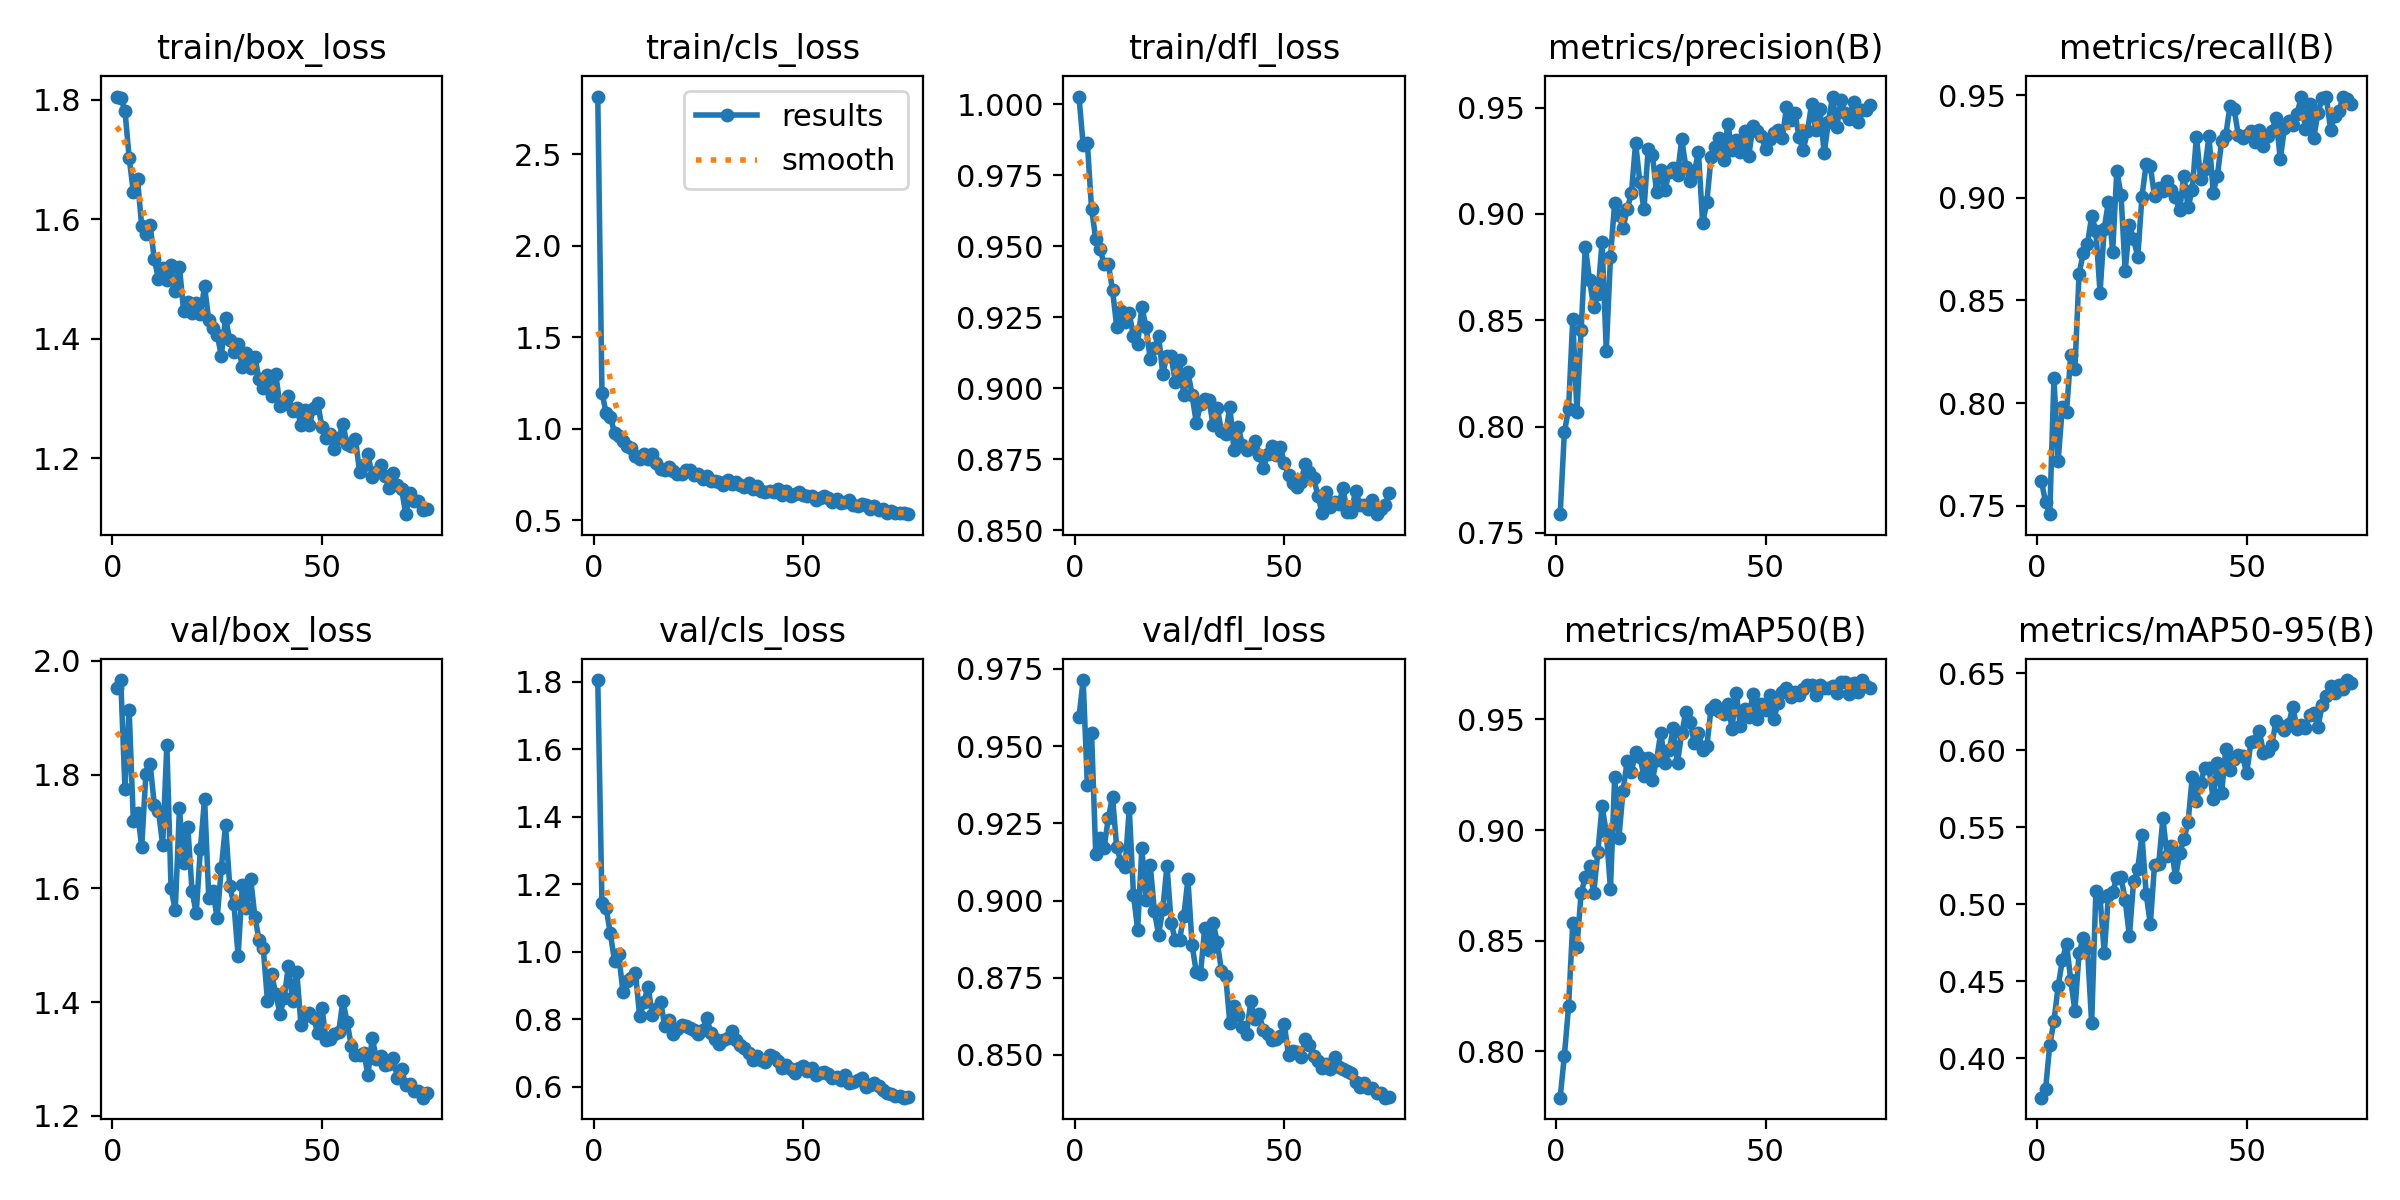

The file beside this chart, header and first rows:
epoch, time, train/box_loss, train/cls_loss, train/dfl_loss, metrics/precision(B), metrics/recall(B), metrics/mAP50(B), metrics/mAP50-95(B), val/box_loss, val/cls_loss, val/dfl_loss, lr/pg0, lr/pg1, lr/pg2
1, 950.3, 1.805, 2.814, 1.003, 0.7588, 0.7622, 0.7791, 0.3744, 1.952, 1.805, 0.9594, 0.0006639, 0.0006639, 0.0006639
2, 1863, 1.803, 1.198, 0.9857, 0.7973, 0.7517, 0.798, 0.3798, 1.966, 1.146, 0.9714, 0.001313, 0.001313, 0.001313
3, 2772, 1.781, 1.085, 0.9864, 0.8083, 0.7459, 0.8203, 0.4087, 1.775, 1.129, 0.9373, 0.001944, 0.001944, 0.001944
4, 3677, 1.703, 1.064, 0.9632, 0.8504, 0.8121, 0.8578, 0.4241, 1.914, 1.054, 0.9544, 0.001921, 0.001921, 0.001921
5, 4586, 1.645, 0.9801, 0.9525, 0.8071, 0.7716, 0.8472, 0.4467, 1.719, 0.9725, 0.9151, 0.001894, 0.001894, 0.001894
6, 5494, 1.667, 0.9592, 0.9489, 0.8455, 0.7981, 0.8716, 0.4637, 1.732, 0.9922, 0.9204, 0.001868, 0.001868, 0.001868
7, 6401, 1.588, 0.9358, 0.9438, 0.8845, 0.7958, 0.8786, 0.4743, 1.673, 0.8806, 0.9172, 0.001842, 0.001842, 0.001842
8, 7310, 1.576, 0.9077, 0.9438, 0.869, 0.8232, 0.8838, 0.451, 1.801, 0.9128, 0.9267, 0.001815, 0.001815, 0.001815
9, 8216, 1.59, 0.8937, 0.9346, 0.8563, 0.8167, 0.8715, 0.4308, 1.819, 0.9206, 0.9337, 0.001789, 0.001789, 0.001789
10, 9124, 1.533, 0.852, 0.9216, 0.8623, 0.8631, 0.8902, 0.4686, 1.747, 0.9364, 0.9172, 0.001762, 0.001762, 0.001762
11, 10030, 1.5, 0.8358, 0.9273, 0.8869, 0.8731, 0.9108, 0.4782, 1.736, 0.8083, 0.9126, 0.001736, 0.001736, 0.001736
12, 10936, 1.519, 0.8657, 0.9232, 0.8354, 0.8776, 0.899, 0.4713, 1.676, 0.8508, 0.9107, 0.00171, 0.00171, 0.00171
13, 11844, 1.499, 0.8374, 0.9263, 0.8796, 0.891, 0.8734, 0.4226, 1.852, 0.896, 0.9298, 0.001683, 0.001683, 0.001683
14, 12752, 1.524, 0.8639, 0.9182, 0.9052, 0.884, 0.9238, 0.5085, 1.6, 0.8129, 0.9019, 0.001657, 0.001657, 0.001657
15, 13668, 1.48, 0.8152, 0.9157, 0.8993, 0.8538, 0.8963, 0.5046, 1.561, 0.8297, 0.8906, 0.00163, 0.00163, 0.00163
16, 14582, 1.52, 0.7833, 0.9284, 0.8934, 0.885, 0.9177, 0.4682, 1.741, 0.8513, 0.9169, 0.001604, 0.001604, 0.001604
17, 15494, 1.446, 0.7755, 0.9216, 0.9021, 0.8981, 0.9314, 0.5059, 1.645, 0.7795, 0.9002, 0.001578, 0.001578, 0.001578
18, 16406, 1.462, 0.7898, 0.9102, 0.9098, 0.8736, 0.9263, 0.5078, 1.708, 0.7965, 0.9116, 0.001551, 0.001551, 0.001551
19, 17316, 1.443, 0.7701, 0.914, 0.9333, 0.913, 0.9355, 0.5174, 1.596, 0.7558, 0.8965, 0.001525, 0.001525, 0.001525
20, 18225, 1.46, 0.7545, 0.9183, 0.9152, 0.9015, 0.9332, 0.5177, 1.556, 0.7703, 0.889, 0.001498, 0.001498, 0.001498
21, 19135, 1.442, 0.7525, 0.905, 0.9021, 0.8643, 0.9245, 0.5027, 1.669, 0.7839, 0.8972, 0.001472, 0.001472, 0.001472
22, 20045, 1.487, 0.7735, 0.9114, 0.9306, 0.8868, 0.9326, 0.4792, 1.758, 0.7811, 0.9113, 0.001446, 0.001446, 0.001446
23, 20957, 1.43, 0.7739, 0.9111, 0.9278, 0.88, 0.9228, 0.5149, 1.584, 0.7728, 0.8927, 0.001419, 0.001419, 0.001419
24, 21865, 1.418, 0.7477, 0.9021, 0.9102, 0.8712, 0.9317, 0.5232, 1.595, 0.7675, 0.8871, 0.001393, 0.001393, 0.001393
25, 22772, 1.407, 0.7557, 0.9099, 0.9205, 0.9005, 0.944, 0.545, 1.547, 0.7552, 0.8873, 0.001366, 0.001366, 0.001366
26, 23679, 1.371, 0.7257, 0.8975, 0.9112, 0.9164, 0.9305, 0.507, 1.636, 0.7671, 0.8949, 0.00134, 0.00134, 0.00134
27, 24584, 1.435, 0.7417, 0.9058, 0.9197, 0.9153, 0.9361, 0.4869, 1.711, 0.8042, 0.9069, 0.001314, 0.001314, 0.001314
28, 25491, 1.397, 0.7158, 0.8974, 0.9216, 0.9007, 0.946, 0.5258, 1.604, 0.7589, 0.8855, 0.001287, 0.001287, 0.001287
29, 26399, 1.377, 0.7131, 0.8877, 0.9185, 0.9049, 0.9305, 0.5263, 1.572, 0.7416, 0.8767, 0.001261, 0.001261, 0.001261
30, 27307, 1.391, 0.7123, 0.8943, 0.9351, 0.9032, 0.9438, 0.5559, 1.481, 0.7253, 0.8762, 0.001234, 0.001234, 0.001234
31, 28214, 1.353, 0.6931, 0.8962, 0.9219, 0.9083, 0.9534, 0.5313, 1.605, 0.7385, 0.8911, 0.001208, 0.001208, 0.001208
32, 29122, 1.376, 0.7212, 0.8959, 0.9154, 0.9035, 0.9489, 0.5377, 1.565, 0.7457, 0.884, 0.001182, 0.001182, 0.001182
33, 30033, 1.352, 0.7002, 0.8871, 0.9197, 0.9002, 0.9393, 0.5177, 1.617, 0.7664, 0.8929, 0.001155, 0.001155, 0.001155
34, 30940, 1.369, 0.7119, 0.893, 0.9289, 0.8938, 0.944, 0.533, 1.55, 0.7392, 0.8865, 0.001129, 0.001129, 0.001129
35, 31849, 1.332, 0.6942, 0.8849, 0.8955, 0.9107, 0.9363, 0.5421, 1.509, 0.724, 0.8772, 0.001102, 0.001102, 0.001102
36, 32756, 1.318, 0.6811, 0.8838, 0.9057, 0.8956, 0.938, 0.5532, 1.495, 0.7134, 0.8756, 0.001076, 0.001076, 0.001076
37, 33665, 1.339, 0.7041, 0.8934, 0.9265, 0.9037, 0.9549, 0.5826, 1.402, 0.7003, 0.8604, 0.00105, 0.00105, 0.00105
38, 34572, 1.304, 0.6742, 0.8781, 0.9314, 0.9298, 0.9566, 0.5671, 1.449, 0.6781, 0.866, 0.001023, 0.001023, 0.001023
39, 35478, 1.34, 0.6863, 0.8863, 0.9355, 0.9092, 0.9536, 0.5791, 1.413, 0.6901, 0.863, 0.0009968, 0.0009968, 0.0009968
40, 36384, 1.287, 0.6599, 0.88, 0.9252, 0.9142, 0.9523, 0.5885, 1.38, 0.6784, 0.8592, 0.0009704, 0.0009704, 0.0009704
41, 37292, 1.29, 0.6546, 0.8783, 0.9424, 0.93, 0.9572, 0.5885, 1.407, 0.6739, 0.8569, 0.000944, 0.000944, 0.000944
42, 38203, 1.304, 0.6617, 0.8788, 0.9299, 0.9025, 0.9459, 0.5682, 1.464, 0.6942, 0.8673, 0.0009176, 0.0009176, 0.0009176
43, 39112, 1.278, 0.657, 0.8814, 0.9349, 0.9107, 0.9621, 0.5919, 1.403, 0.6892, 0.8615, 0.0008912, 0.0008912, 0.0008912
44, 40022, 1.284, 0.67, 0.8766, 0.9291, 0.9274, 0.9469, 0.5722, 1.453, 0.6752, 0.8633, 0.0008648, 0.0008648, 0.0008648
45, 40929, 1.255, 0.6385, 0.8718, 0.9392, 0.9304, 0.9547, 0.6006, 1.359, 0.6563, 0.858, 0.0008384, 0.0008384, 0.0008384
46, 41839, 1.28, 0.6604, 0.8767, 0.9271, 0.9445, 0.9512, 0.5872, 1.375, 0.6632, 0.8567, 0.000812, 0.000812, 0.000812
47, 42748, 1.255, 0.6311, 0.8797, 0.9413, 0.9432, 0.9613, 0.5943, 1.382, 0.651, 0.8549, 0.0007856, 0.0007856, 0.0007856
48, 43661, 1.284, 0.6468, 0.8763, 0.9391, 0.9305, 0.9502, 0.5973, 1.372, 0.6392, 0.8552, 0.0007592, 0.0007592, 0.0007592
49, 44569, 1.292, 0.6547, 0.8794, 0.9368, 0.929, 0.9569, 0.5961, 1.346, 0.6561, 0.856, 0.0007328, 0.0007328, 0.0007328
50, 45478, 1.252, 0.6376, 0.8737, 0.9306, 0.9304, 0.9542, 0.5853, 1.39, 0.6619, 0.8599, 0.0007064, 0.0007064, 0.0007064
51, 46384, 1.233, 0.6335, 0.8693, 0.935, 0.9327, 0.9612, 0.6053, 1.334, 0.6462, 0.8501, 0.00068, 0.00068, 0.00068
52, 47290, 1.24, 0.6318, 0.8665, 0.9378, 0.9269, 0.9503, 0.6061, 1.336, 0.6561, 0.8514, 0.0006536, 0.0006536, 0.0006536
53, 48194, 1.215, 0.612, 0.865, 0.9393, 0.9332, 0.9575, 0.6124, 1.344, 0.6337, 0.851, 0.0006272, 0.0006272, 0.0006272
54, 49098, 1.233, 0.6248, 0.8671, 0.9355, 0.925, 0.9626, 0.5986, 1.347, 0.6398, 0.8495, 0.0006008, 0.0006008, 0.0006008
55, 50002, 1.258, 0.6332, 0.8734, 0.9502, 0.9302, 0.964, 0.5994, 1.402, 0.6423, 0.8553, 0.0005744, 0.0005744, 0.0005744
56, 50907, 1.223, 0.6216, 0.8705, 0.9441, 0.9327, 0.9604, 0.6037, 1.365, 0.6386, 0.8533, 0.000548, 0.000548, 0.000548
57, 51813, 1.22, 0.6026, 0.8683, 0.9473, 0.9389, 0.9623, 0.6194, 1.323, 0.6269, 0.8496, 0.0005216, 0.0005216, 0.0005216
58, 52719, 1.232, 0.6155, 0.8621, 0.9363, 0.9188, 0.9612, 0.616, 1.308, 0.6292, 0.8479, 0.0004952, 0.0004952, 0.0004952
59, 53626, 1.176, 0.5941, 0.8561, 0.9299, 0.9339, 0.9636, 0.6133, 1.308, 0.6201, 0.8458, 0.0004688, 0.0004688, 0.0004688
60, 54531, 1.188, 0.6018, 0.8636, 0.9389, 0.9374, 0.9656, 0.617, 1.31, 0.6334, 0.8472, 0.0004424, 0.0004424, 0.0004424
... 15 more rows
